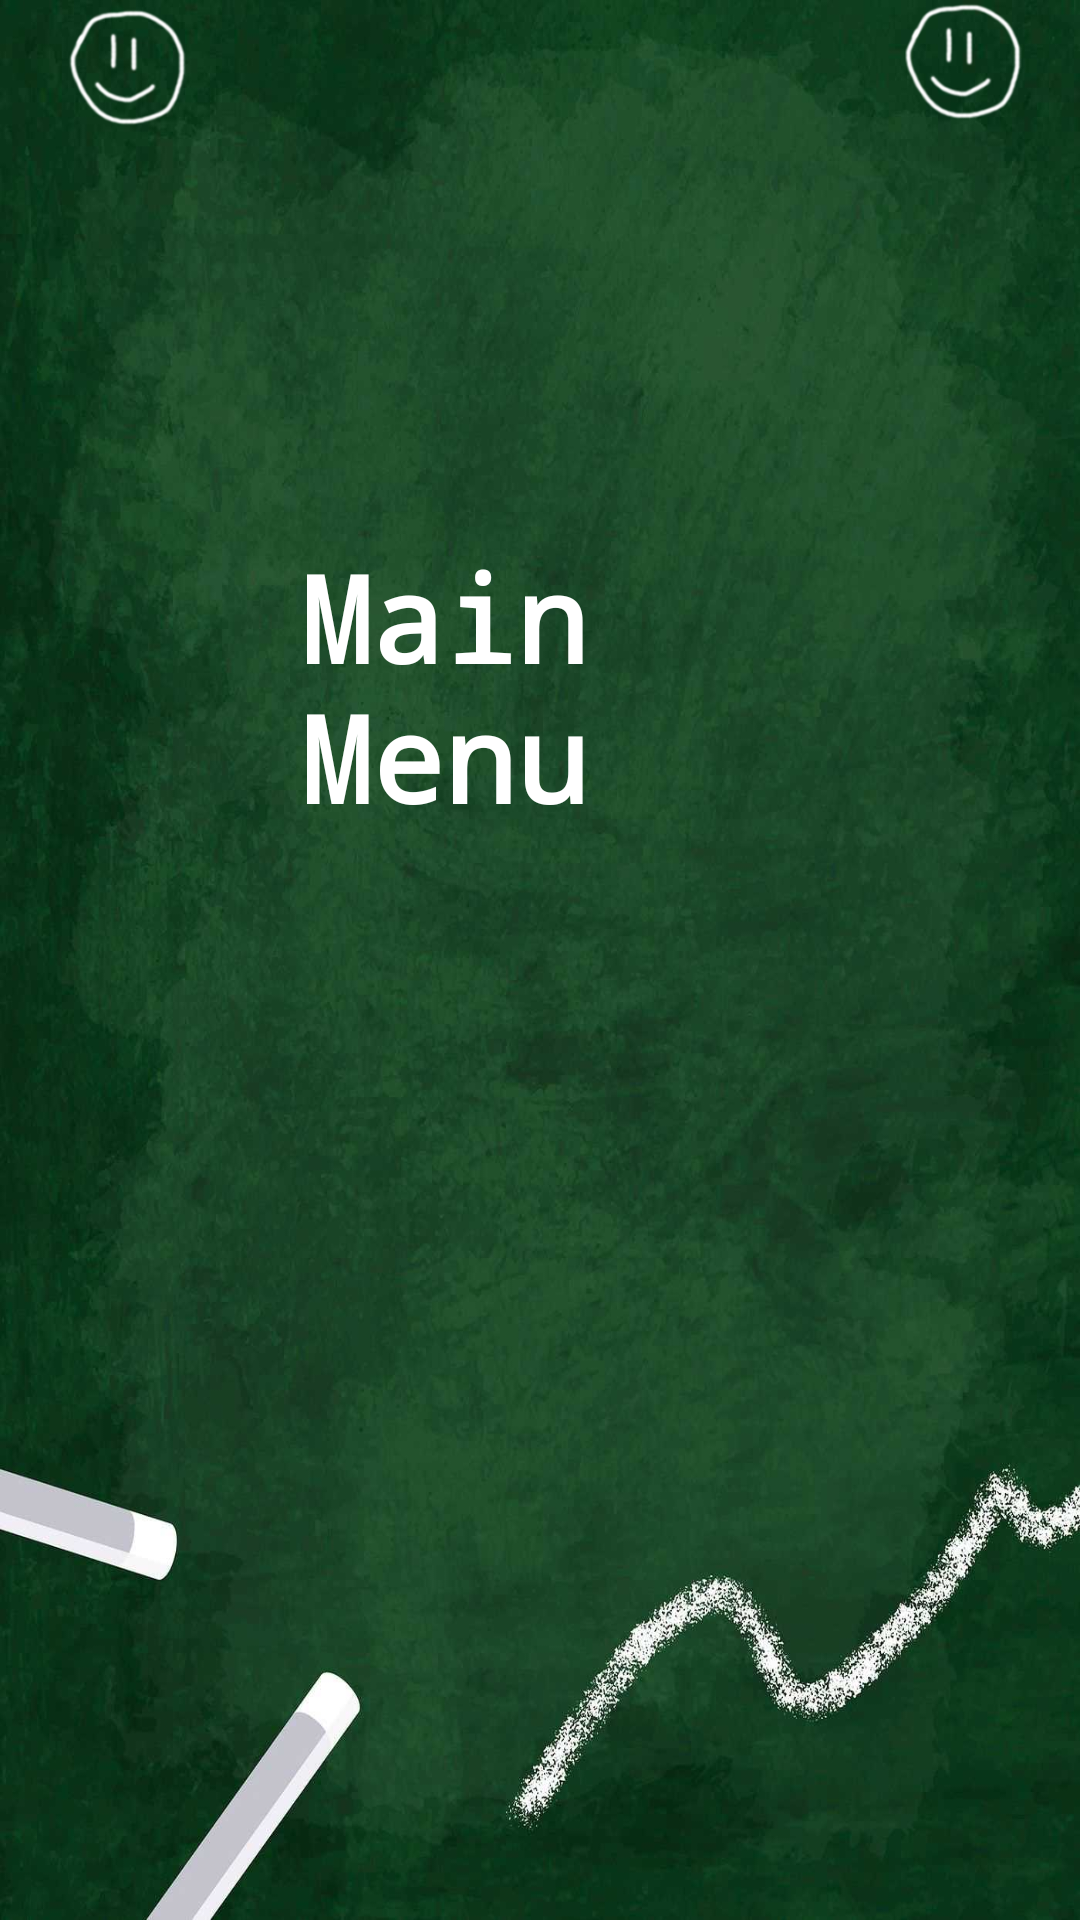

Here is an Android app screen rendered from its layout file. Give the layout XML and the strings, colors and styles it references.
<!-- AndroidManifest.xml: application theme Theme.Splash -->
<!-- res/layout/menu_layout.xml -->
<?xml version="1.0" encoding="utf-8"?>
<androidx.constraintlayout.widget.ConstraintLayout xmlns:android="http://schemas.android.com/apk/res/android"
    xmlns:app="http://schemas.android.com/apk/res-auto"
    xmlns:tools="http://schemas.android.com/tools"
    android:layout_width="match_parent"
    android:layout_height="match_parent"
    tools:context="com.example.splash.MenuActivity">

    <RelativeLayout
        android:background="@drawable/chalk"
        android:layout_width="match_parent"
        android:layout_height="match_parent">

        <RelativeLayout
            android:layout_width="match_parent"
            android:layout_height="match_parent">


            <ImageView
                android:id="@+id/imageView11"
                android:layout_width="130dp"
                android:layout_height="130dp"
                android:layout_alignParentStart="true"
                android:layout_alignParentTop="true"
                android:layout_alignParentEnd="true"
                android:layout_alignParentBottom="true"
                android:layout_marginStart="3dp"
                android:layout_marginTop="3dp"
                android:layout_marginEnd="278dp"
                android:layout_marginBottom="598dp"
                app:srcCompat="@drawable/chalk_face" />

            <TextView
                android:id="@+id/textView4"
                android:layout_width="wrap_content"
                android:layout_height="wrap_content"
                android:layout_alignParentStart="true"
                android:layout_alignParentTop="true"
                android:layout_alignParentEnd="true"
                android:layout_marginStart="100dp"
                android:layout_marginTop="179dp"
                android:layout_marginEnd="95dp"
                android:text="Main Menu"
                android:textColor="@color/white"
                android:textSize="40dp"
                android:textStyle="bold"
                android:typeface="monospace" />

            <ImageView
                android:id="@+id/imageView12"
                android:layout_width="130dp"
                android:layout_height="130dp"
                android:layout_alignParentStart="true"
                android:layout_alignParentTop="true"
                android:layout_alignParentBottom="true"
                android:layout_marginStart="282dp"
                android:layout_marginTop="1dp"
                android:layout_marginBottom="600dp"
                app:srcCompat="@drawable/chalk_face" />

            <ListView
                android:id="@+id/opciones"
                android:layout_width="wrap_content"
                android:layout_height="302dp"
                android:layout_below="@+id/textView4"
                android:layout_alignParentStart="true"
                android:layout_alignParentEnd="true"
                android:layout_alignParentBottom="true"
                android:layout_marginStart="120dp"
                android:layout_marginTop="77dp"
                android:layout_marginEnd="120dp"
                android:layout_marginBottom="120dp" />


        </RelativeLayout>

    </RelativeLayout>

</androidx.constraintlayout.widget.ConstraintLayout>
<!-- resources referenced by this layout -->
<resources>
  <color name="white">#FFFFFFFF</color>
  <!-- drawable chalk: jpg bitmap (drawable, 95104 bytes) -->
  <!-- drawable chalk_face: webp bitmap (drawable, 3986 bytes) -->
  <style name="Theme.Splash" parent="Theme.MaterialComponents.DayNight.DarkActionBar">
          
          <item name="colorPrimary">@color/purple_500</item>
          <item name="colorPrimaryVariant">@color/purple_700</item>
          <item name="colorOnPrimary">@color/white</item>
          
          <item name="colorSecondary">@color/teal_200</item>
          <item name="colorSecondaryVariant">@color/teal_700</item>
          <item name="colorOnSecondary">@color/black</item>
          
          <item name="android:statusBarColor">?attr/colorPrimaryVariant</item>
          
      </style>
  <color name="purple_500">#FF6200EE</color>
  <color name="purple_700">#FF3700B3</color>
  <color name="teal_200">#FF03DAC5</color>
  <color name="teal_700">#FF018786</color>
  <color name="black">#FF000000</color>
</resources>
